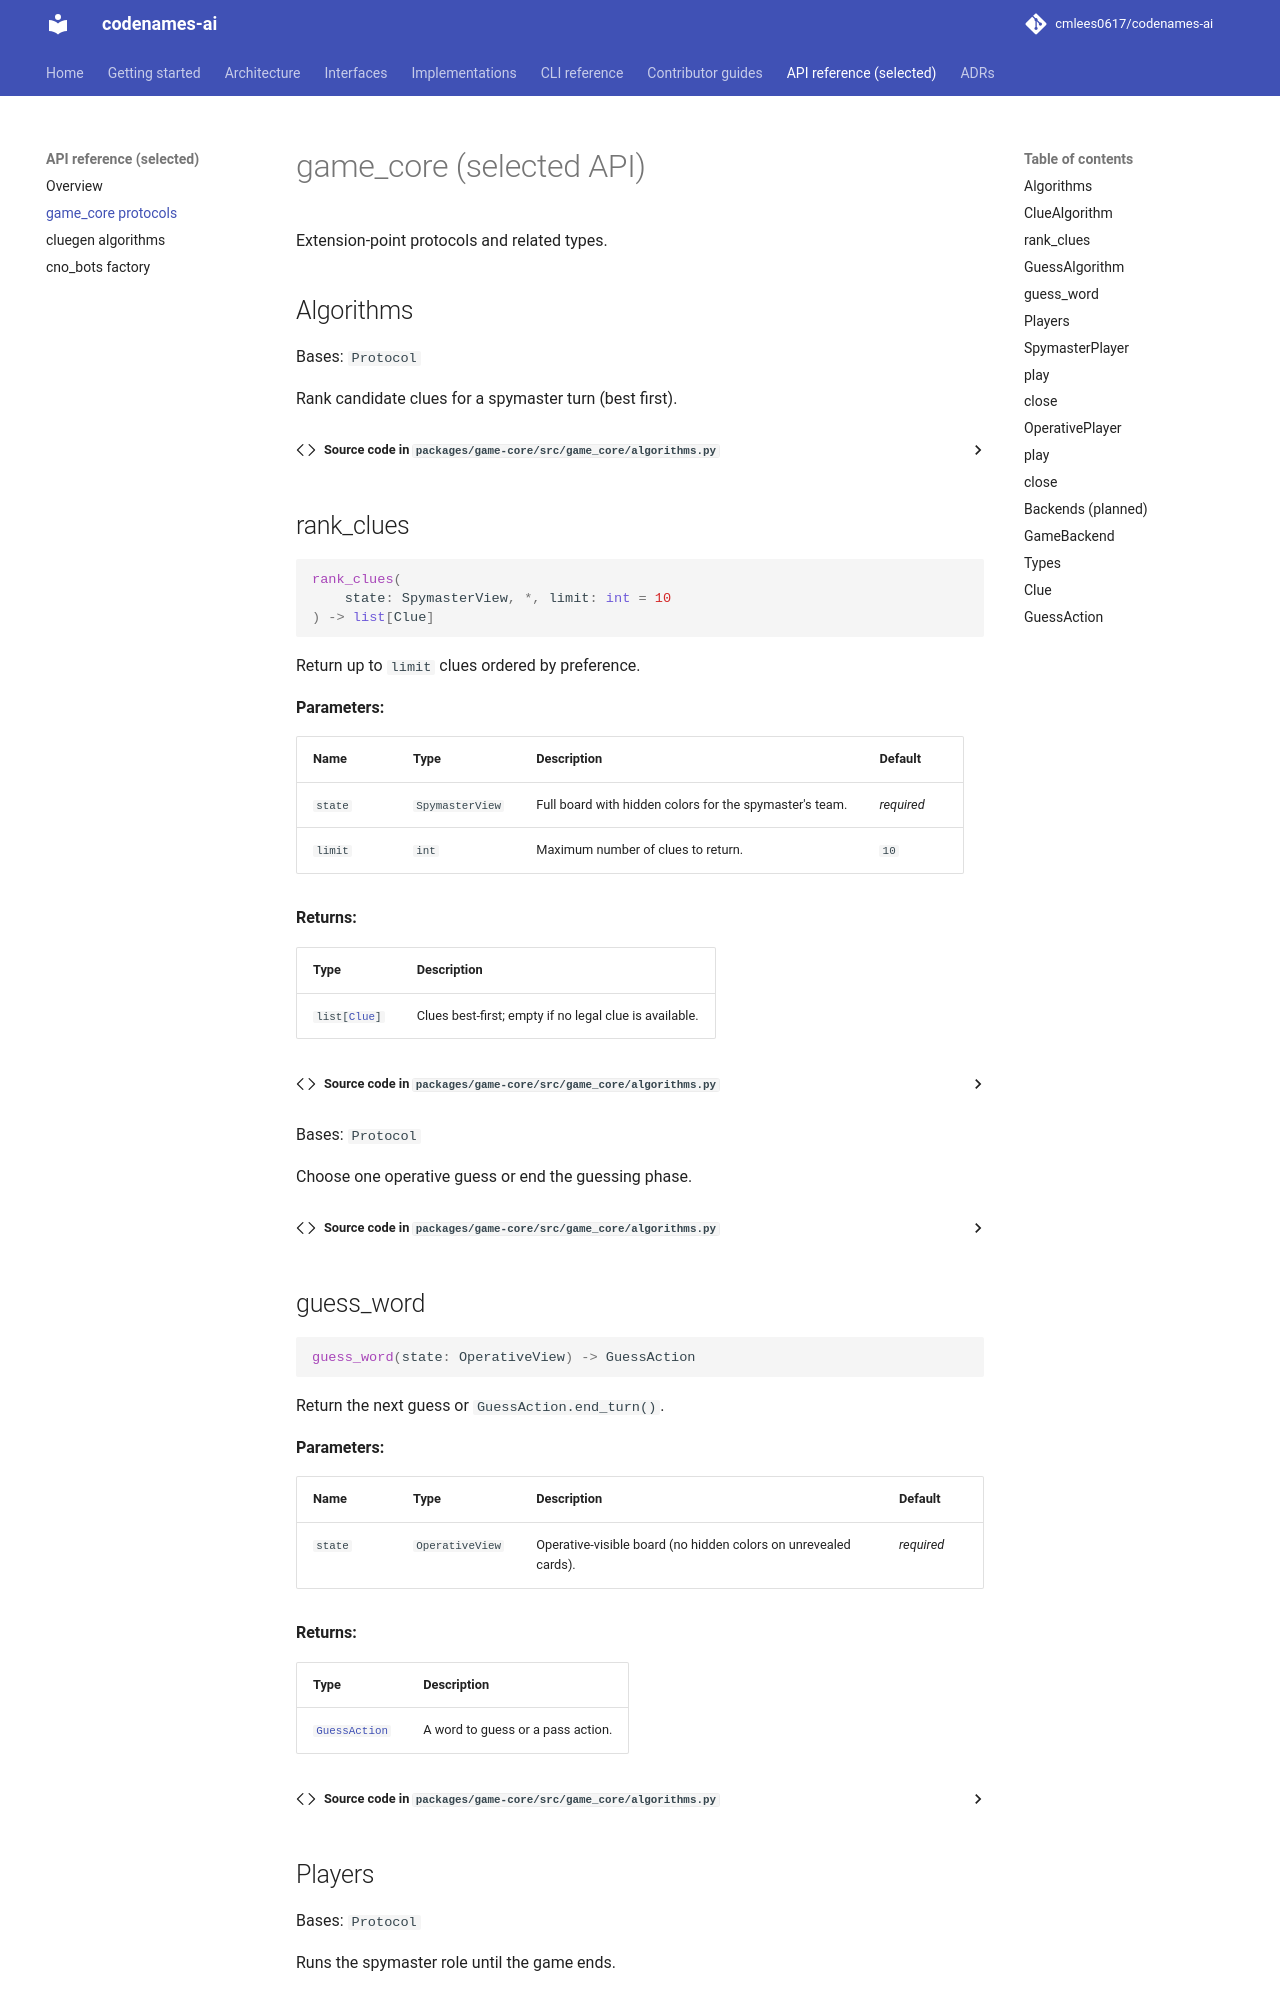

repository: cmlees0617/codenames-ai · page: api/game-core/index.html · generator: mkdocs

# game_core (selected API)

Extension-point protocols and related types.

## Algorithms

::: game_core.algorithms.ClueAlgorithm

::: game_core.algorithms.GuessAlgorithm

## Players

::: game_core.players.SpymasterPla
